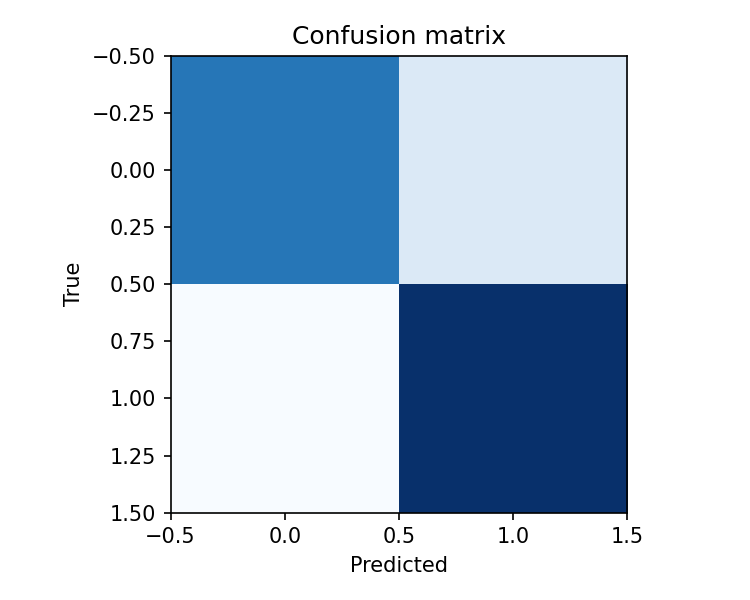

Source data for this figure (header and first rows):
20078, 12719
11011, 23447
